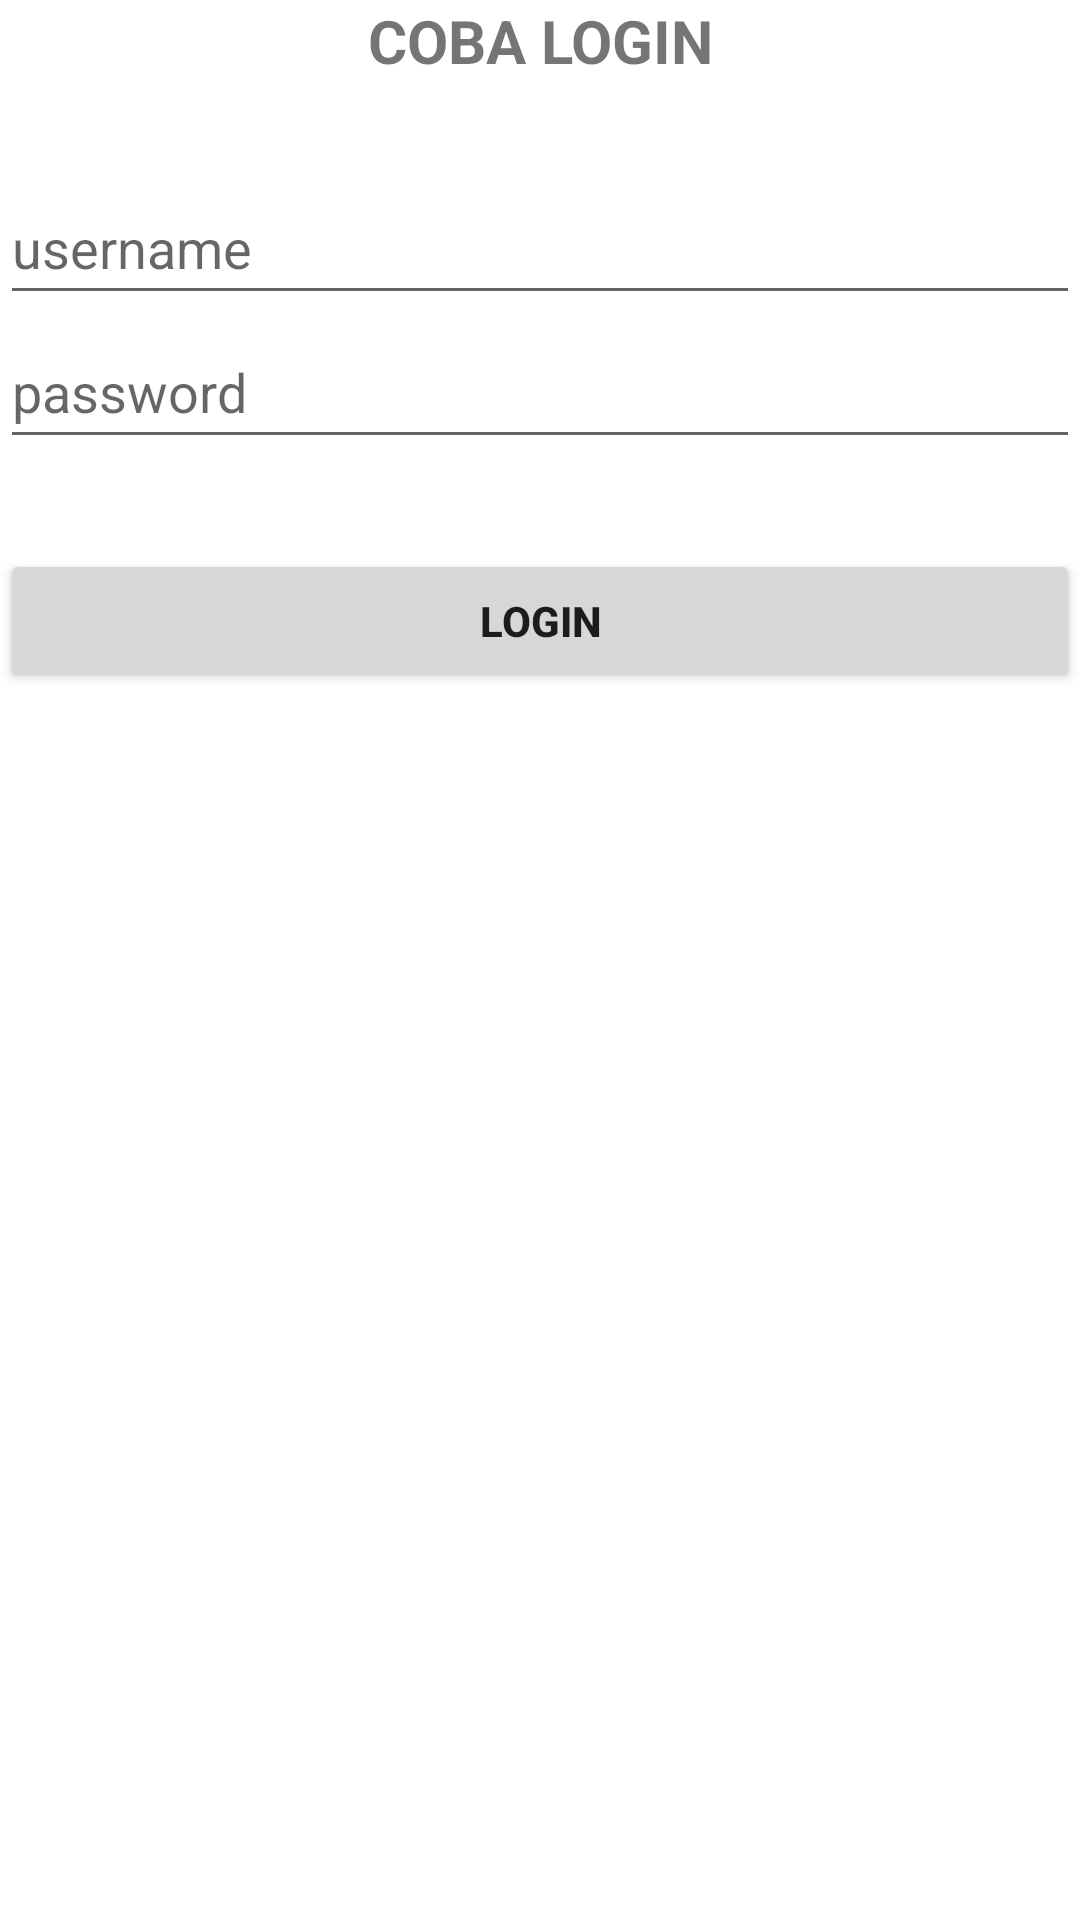

This screen was rendered from an Android layout file. Write that file and the resources it references.
<!-- AndroidManifest.xml: application theme Theme.CobaLogin_Pert1 -->
<!-- res/layout/activity_login.xml -->
<?xml version="1.0" encoding="utf-8"?>
<LinearLayout xmlns:android="http://schemas.android.com/apk/res/android"
    xmlns:app="http://schemas.android.com/apk/res-auto"
    xmlns:tools="http://schemas.android.com/tools"
    android:layout_width="match_parent"
    android:layout_height="match_parent"
    android:orientation="vertical"
    android:layout_margin="16dp"
    tools:context=".LoginActivity">



    <TextView
        android:layout_width="match_parent"
        android:layout_height="wrap_content"
        android:text="COBA LOGIN"
        android:gravity="center_horizontal"
        android:textSize="20sp"
        android:textStyle="bold"
        android:layout_marginBottom="30dp"
        />

    <EditText
        android:id="@+id/et_username"
        android:layout_width="match_parent"
        android:layout_height="48dp"
        android:hint="username"
        android:inputType="text"
        />

    <EditText
        android:id="@+id/et_password"
        android:layout_width="match_parent"
        android:layout_height="48dp"
        android:hint="password"
        android:inputType="textPassword"
        />

    <Button
        android:id="@+id/btn_login"
        android:layout_width="match_parent"
        android:layout_height="wrap_content"
        android:text="LOGIN"
        android:textStyle="bold"
        android:layout_marginTop="30dp"
        android:onClick="prosesLogin"
        />

</LinearLayout>
<!-- resources referenced by this layout -->
<resources>
  <style name="Theme.CobaLogin_Pert1" parent="Theme.MaterialComponents.DayNight.DarkActionBar">
          
          <item name="colorPrimary">@color/purple_500</item>
          <item name="colorPrimaryVariant">@color/purple_700</item>
          <item name="colorOnPrimary">@color/white</item>
          
          <item name="colorSecondary">@color/teal_200</item>
          <item name="colorSecondaryVariant">@color/teal_700</item>
          <item name="colorOnSecondary">@color/black</item>
          
          <item name="android:statusBarColor">?attr/colorPrimaryVariant</item>
          
      </style>
  <!-- not gathered from this repository: default colours our renderer supplied (Android Studio template values) -->
  <color name="purple_500">#FF6200EE</color>
  <color name="purple_700">#FF3700B3</color>
  <color name="teal_200">#FF03DAC5</color>
  <color name="teal_700">#FF018786</color>
  <color name="black">#FF000000</color>
  <color name="white">#FFFFFFFF</color>
</resources>
